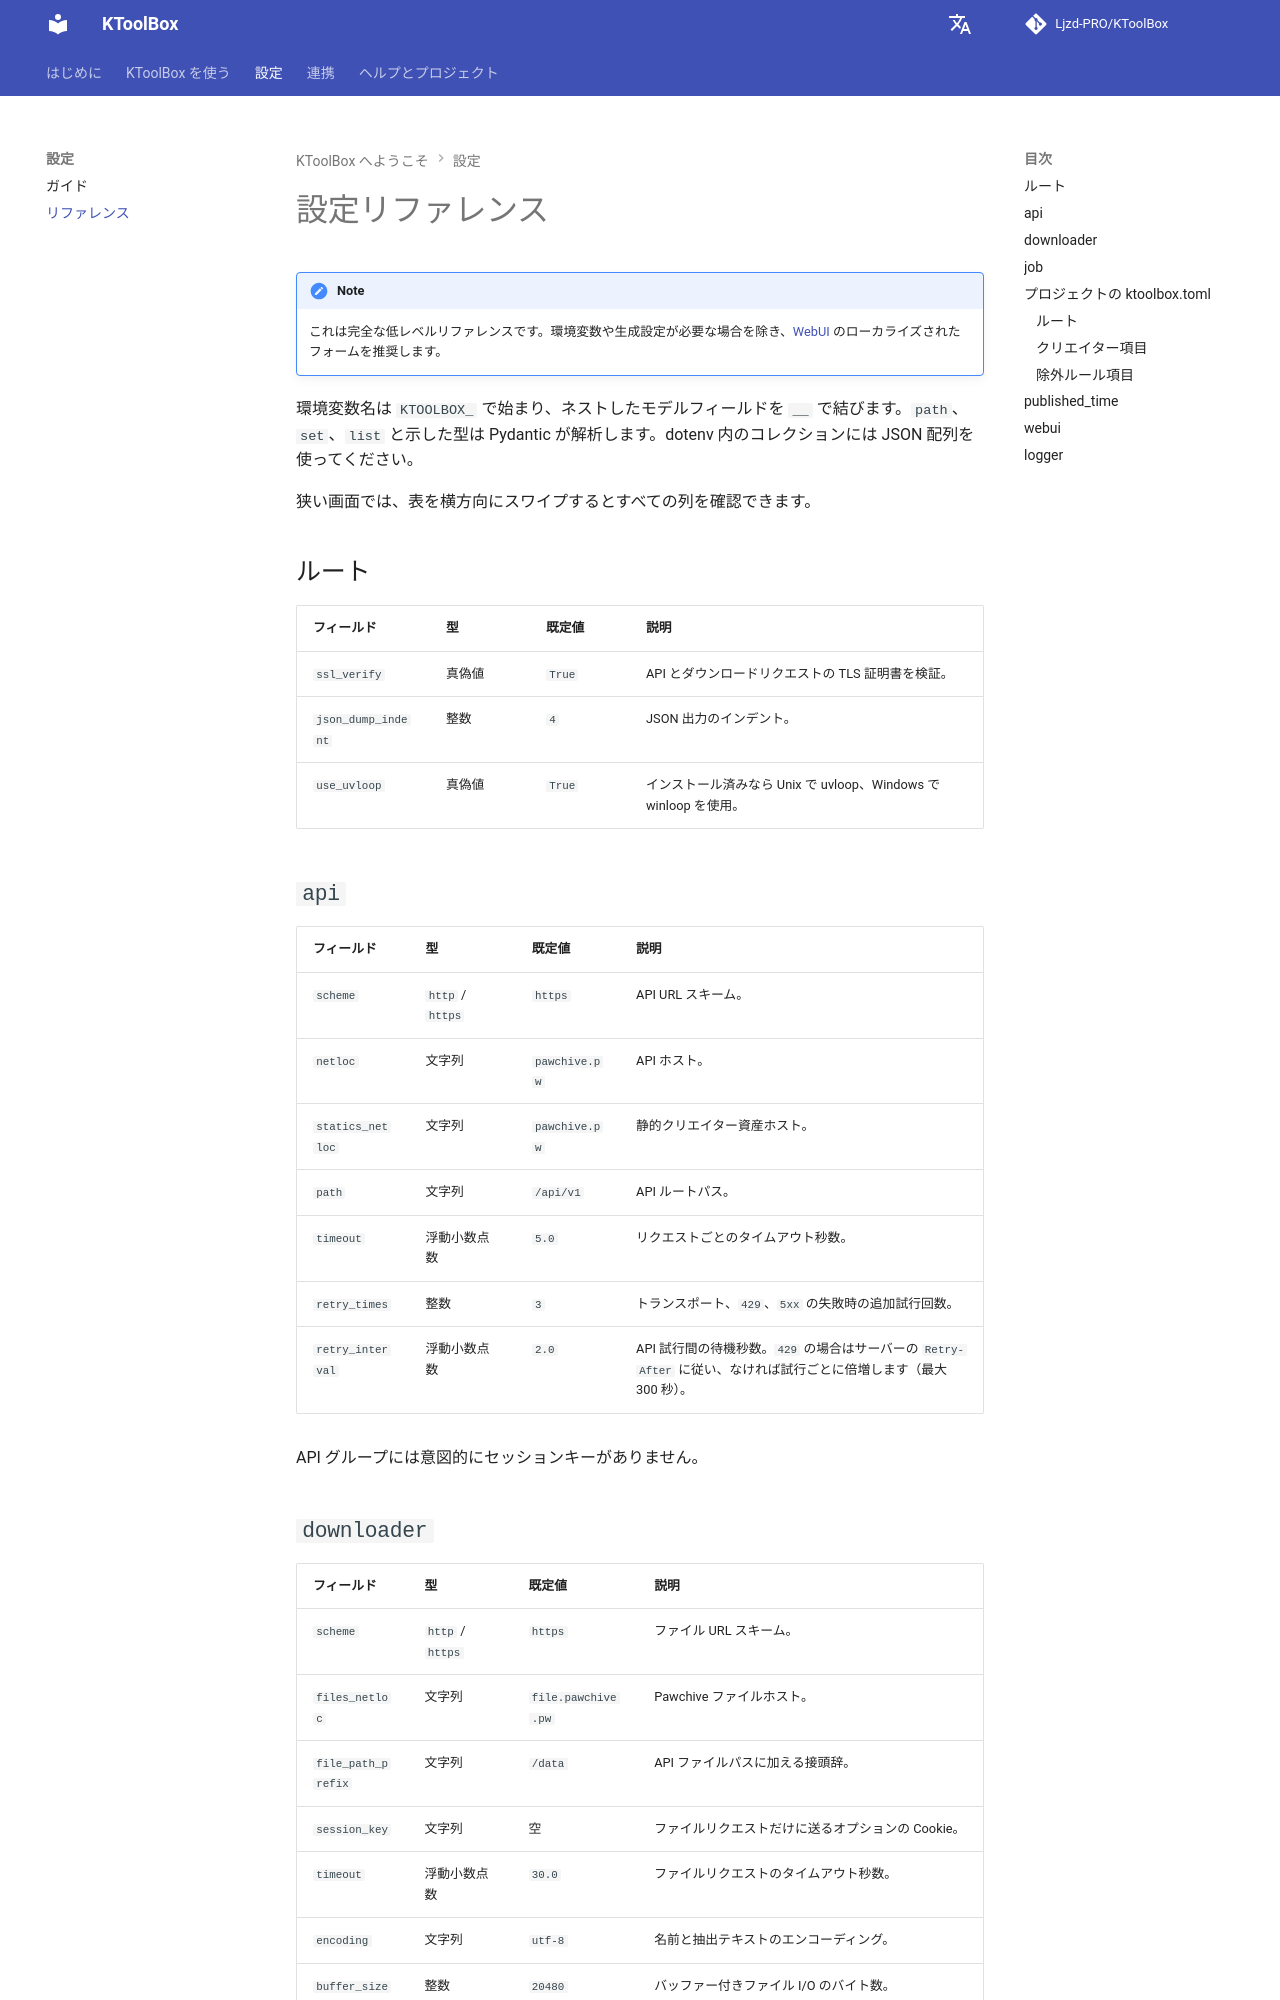

repository: Ljzd-PRO/KToolBox · page: master/ja/configuration/reference/index.html · generator: mkdocs

# 設定リファレンス

!!! note
    これは完全な低レベルリファレンスです。環境変数や生成設定が必要な場合を除き、[WebUI](../webui.md) のローカライズされたフォームを推奨します。

環境変数名は `KTOOLBOX_` で始まり、ネストしたモデルフィールドを `__` で結びます。`path`、`set`、`list` と示した型は Pydantic が解析します。dotenv 内のコレクションには JSON 配列を使ってください。

狭い画面では、表を横方向にスワイプするとすべての列を確認できます。

## ルート

| フィールド | 型 | 既定値 | 説明 |
| --- | --- | --- | --- |
| `ssl_verify` | 真偽値 | `True` | API とダウンロードリクエストの TLS 証明書を検証。 |
| `json_dump_indent` | 整数 | `4` | JSON 出力のインデント。 |
| `use_uvloop` | 真偽値 | `True` | インストール済みなら Unix で uvloop、Windows で winloop を使用。 |

## `api`

| フィールド | 型 | 既定値 | 説明 |
| --- | --- | --- | --- |
| `scheme` | `http` / `https` | `https` | API URL スキーム。 |
| `netloc` | 文字列 | `pawchive.pw` | API ホスト。 |
| `statics_netloc` | 文字列 | `pawchive.pw` | 静的クリエイター資産ホスト。 |
| `path` | 文字列 | `/api/v1` | API ルートパス。 |
| `timeout` | 浮動小数点数 | `5.0` | リクエストごとのタイムアウト秒数。 |
| `retry_times` | 整数 | `3` | トランスポート、`429`、`5xx` の失敗時の追加試行回数。 |
| `retry_interval` | 浮動小数点数 | `2.0` | API 試行間の待機秒数。`429` の場合はサーバーの `Retry-After` に従い、なければ試行ごとに倍増します（最大 300 秒）。 |

API グループには意図的にセッションキーがありません。
